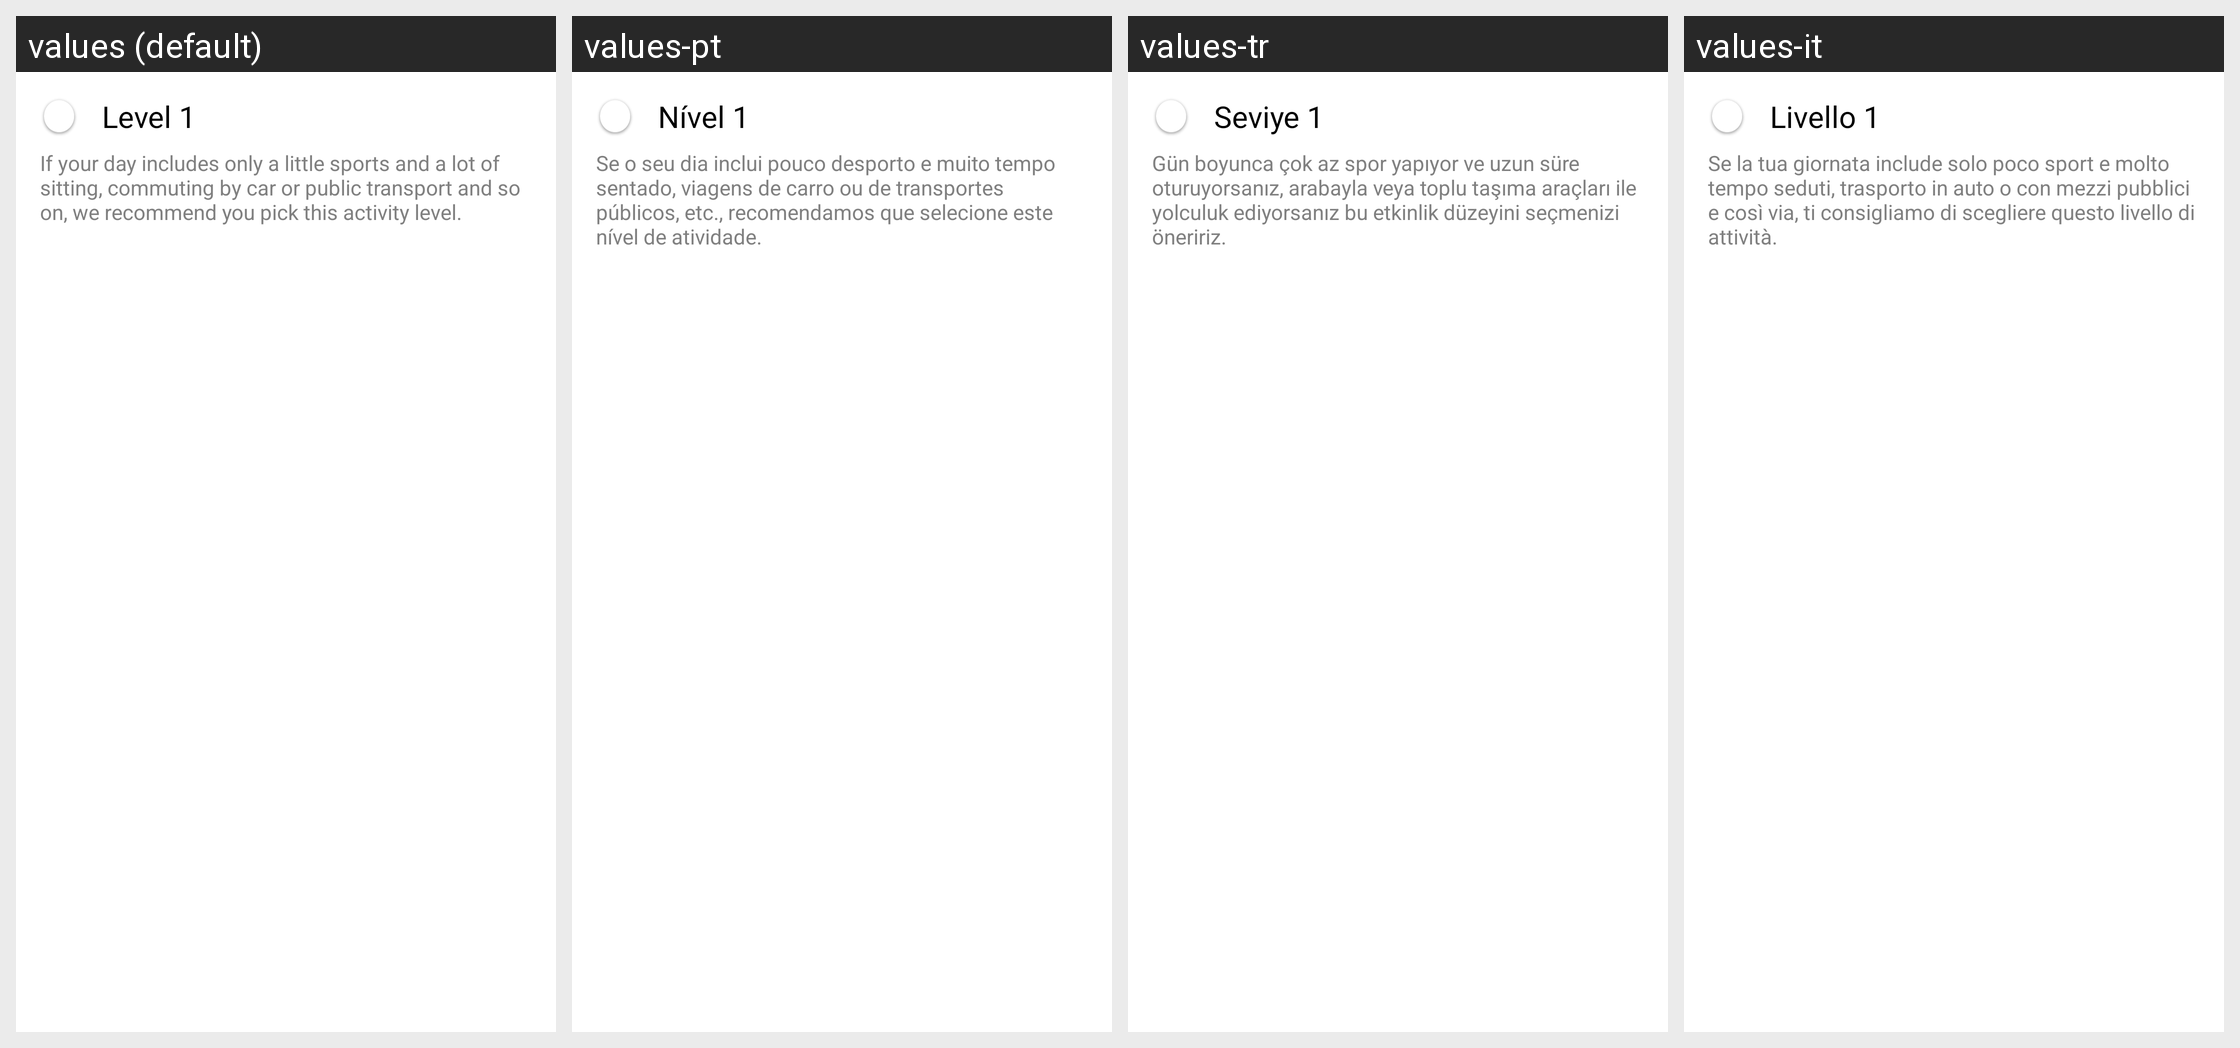

Here is an Android app screen in its default locale and in the app's own translations. Write out the translated-string differences for the strings that appear on this screen.
Android screen res/layout/spinner_layout.xml rendered under 4 locales, left to right: values (default), values-pt, values-tr, values-it. Device: Nexus 5 (rendered at 1080×1920; each locale shown at half size, 540×960, under a caption strip naming it); theme AppTheme.
Other locales in the repository, not shown: values-ca, values-cs, values-da, values-de, values-es, values-fi, values-fr, values-in, values-ja, values-ko, values-nb, values-nl, values-pl, values-ru, values-sk, values-sv, values-zh, values-zh-rCN.
Strings drawn on this screen, with the default value and each locale's value (text and hints the layout hard-codes, and strings that could not be matched under every locale, appear in the picture but are not listed):

daily_activity_goal_level1
  values: Level 1
  values-pt: Nível 1
  values-tr: Seviye 1
  values-it: Livello 1

daily_activity_goal_level_text1
  values: If your day includes only a little sports and a lot of sitting, commuting by car or public transport and so on, we recommend you pick this activity level.
  values-pt: Se o seu dia inclui pouco desporto e muito tempo sentado, viagens de carro ou de transportes públicos, etc., recomendamos que selecione este nível de atividade.
  values-tr: Gün boyunca çok az spor yapıyor ve uzun süre oturuyorsanız, arabayla veya toplu taşıma araçları ile yolculuk ediyorsanız bu etkinlik düzeyini seçmenizi öneririz.
  values-it: Se la tua giornata include solo poco sport e molto tempo seduti, trasporto in auto o con mezzi pubblici e così via, ti consigliamo di scegliere questo livello di attività.
